Run: headless pygame with SDL's dummy video driver; simulated clock (each Clock.tick advances the game by its frame time, no real sleeping); random seed 0; keys injected as events and as key.get_pressed() state; mouse plan: one left click at the window centre at the start of phase 2, then a move to the lower-right quarter at the start of phase 3.
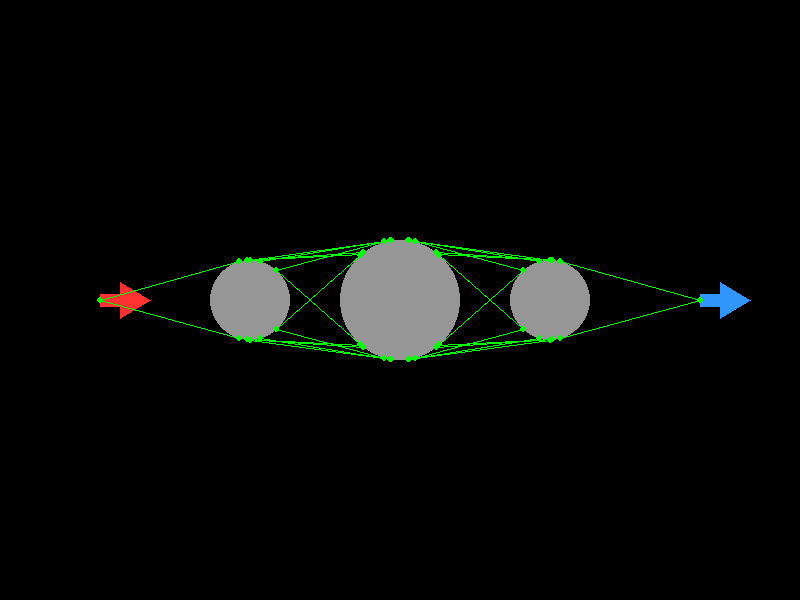
Frame 1 of 4 · flips 1–60 · no input
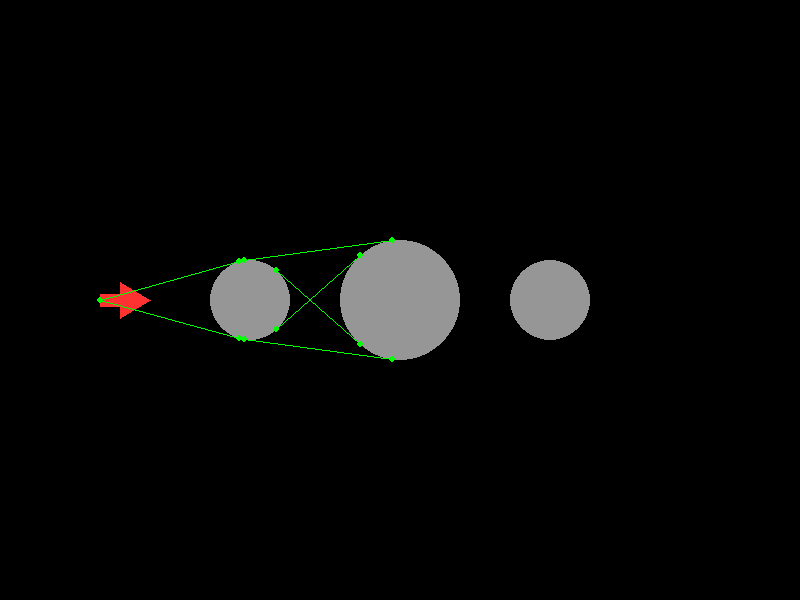
Frame 2 of 4 · flips 61–180 · clicked the window centre · tapped SPACE, RETURN · held RIGHT (→), D
Frame 3 of 4 · flips 181–300 · moved the mouse to the lower-right quarter · held DOWN (↓), S · screen unchanged from frame 2, image omitted
Frame 4 of 4 · flips 301–420 · held LEFT (←), A, UP (↑), W · screen unchanged from frame 3, image omitted

The pygame program that drew these frames:

import math
import sys

import pygame

# --- Constants ---
WIDTH, HEIGHT = 800, 600
FPS = 60

# Colors (RGB)
BLACK = (0, 0, 0)
RED = (255, 50, 50)  # Starting position/direction
BLUE = (50, 150, 255)  # Target position/direction
GRAY = (150, 150, 150)  # Obstacle color


class CircleObstacle:
    def __init__(self, x, y, radius):
        self.x = x
        self.y = y
        self.radius = radius

    @property
    def pos(self):
        return pygame.Vector2(self.x, self.y)


class Ray:
    def __init__(self, origin, direction):
        self.origin = pygame.Vector2(origin)
        self.direction = pygame.Vector2(direction).normalize()

    def point_at(self, t):
        return self.origin + self.direction * t


def ray_circle_intersection(ray, circle):
    """
    Returns a list of distances 't' to all intersection points.
    """
    # Vector from circle center to ray origin
    L = ray.origin - circle.pos

    # Quadratic equation coefficients: at^2 + bt + c = 0
    # a = ray.direction.dot(ray.direction) = 1 (since direction is normalized)
    b = 2 * ray.direction.dot(L)
    c = L.dot(L) - circle.radius**2

    discriminant = b**2 - 4 * c

    if discriminant < 0:
        return []

    if discriminant == 0:
        return [-b / 2]

    t1 = (-b - math.sqrt(discriminant)) / 2
    t2 = (-b + math.sqrt(discriminant)) / 2

    return [t1, t2]


def get_circle_tangents(point, circle):
    """
    Returns the two tangent points on the circle from a given external point.
    """
    point = pygame.Vector2(point)
    center = circle.pos
    d_vec = center - point
    d = d_vec.length()

    if d <= circle.radius:
        return []  # Inside or on the boundary: no external tangents

    # Angle to the center
    angle_to_center = math.atan2(d_vec.y, d_vec.x)
    # Angle between center-line and tangent-line: sin(alpha) = r / d
    alpha = math.asin(circle.radius / d)

    # Length of tangent line: L^2 = d^2 - r^2
    L = math.sqrt(d**2 - circle.radius**2)

    # Tangent points
    t1 = (
        point
        + pygame.Vector2(
            math.cos(angle_to_center - alpha), math.sin(angle_to_center - alpha)
        )
        * L
    )
    t2 = (
        point
        + pygame.Vector2(
            math.cos(angle_to_center + alpha), math.sin(angle_to_center + alpha)
        )
        * L
    )

    return [t1, t2]


def get_common_tangents(c1, c2):
    """
    Returns a list of pairs of points (p1, p2) representing the four common tangents
    between two circles.
    """
    res = []
    d_vec = c2.pos - c1.pos
    d = d_vec.length()

    if d < 0.0001:
        return []

    # Check if one circle is inside another
    if d < abs(c1.radius - c2.radius):
        return []

    angle_c = math.atan2(d_vec.y, d_vec.x)

    # 1. External Tangents
    # cos(phi) = (r1 - r2) / d
    ratio_ext = (c1.radius - c2.radius) / d
    if -1 <= ratio_ext <= 1:
        phi_ext = math.acos(ratio_ext)
        for sign in [-1, 1]:
            a = angle_c + sign * phi_ext
            p1 = c1.pos + pygame.Vector2(math.cos(a), math.sin(a)) * c1.radius
            p2 = c2.pos + pygame.Vector2(math.cos(a), math.sin(a)) * c2.radius
            res.append((p1, p2))

    # 2. Internal Tangents
    # cos(phi) = (r1 + r2) / d
    ratio_int = (c1.radius + c2.radius) / d
    if -1 <= ratio_int <= 1:
        phi_int = math.acos(ratio_int)
        for sign in [-1, 1]:
            a = angle_c + sign * phi_int
            p1 = c1.pos + pygame.Vector2(math.cos(a), math.sin(a)) * c1.radius
            # For internal tangents, the second circle's point is on the opposite side relative to C1
            a_opp = a + math.pi
            p2 = c2.pos + pygame.Vector2(math.cos(a_opp), math.sin(a_opp)) * c2.radius
            res.append((p1, p2))

    return res


class State:
    def __init__(self):
        self.start_pos = (100, 300)
        self.start_angle = 0
        self.target_pos = (700, 300)
        self.target_angle = 0
        self.obstacles = [
            CircleObstacle(250, 300, 40),
            CircleObstacle(400, 300, 60),
            CircleObstacle(550, 300, 40),
        ]


def draw_arrow(surface, color, position, angle_degrees, length=100):
    """
    Draws an arrow to represent position and direction.
    """
    angle = math.radians(angle_degrees)

    # Proportions of the arrow
    shaft_width = 12
    head_width = 36
    head_length = 30

    # Define points of a horizontal arrow pointing to the right, starting at (0,0)
    base_points = [
        (0, -shaft_width / 2),  # Top of shaft base
        (length - head_length, -shaft_width / 2),  # Top of shaft end
        (length - head_length, -head_width / 2),  # Top of arrow head
        (length, 0),  # Arrow tip
        (length - head_length, head_width / 2),  # Bottom of arrow head
        (length - head_length, shaft_width / 2),  # Bottom of shaft end
        (0, shaft_width / 2),  # Bottom of shaft base
    ]

    # Rotate and translate points to the target position and angle
    rotated_points = []
    for x, y in base_points:
        # 2D Rotation matrix logic
        rot_x = x * math.cos(angle) - y * math.sin(angle)
        rot_y = x * math.sin(angle) + y * math.cos(angle)

        # Translate to the actual coordinates on the screen
        final_x = rot_x + position[0]
        final_y = rot_y + position[1]
        rotated_points.append((final_x, final_y))

    pygame.draw.polygon(surface, color, rotated_points)


def get_segment_intersections(p1, p2, obstacles):
    d_vec = p2 - p1
    dist = d_vec.length()
    if dist < 1e-4:
        return []
    ray = Ray(p1, d_vec)
    
    hits = []
    for obs in obstacles:
        L = obs.pos - p1
        t_proj = L.dot(ray.direction)
        t_closest = max(0, min(dist, t_proj))
        closest_pt = p1 + ray.direction * t_closest
        dist_to_center = (closest_pt - obs.pos).length()
        
        if dist_to_center < obs.radius - 0.1: 
            ts = ray_circle_intersection(ray, obs)
            valid_ts = [t for t in ts if -0.1 < t < dist + 0.1]
            if valid_ts:
                hits.append({
                    'obs': obs,
                    't_min': min(valid_ts),
                    't_max': max(valid_ts)
                })
    return hits


def find_unintersected_lines(start_p, target_p, obstacles, depth=0):
    if depth > 10:
        return []
        
    hits = get_segment_intersections(start_p, target_p, obstacles)
    
    if not hits:
        return [(start_p, target_p)]
        
    hits.sort(key=lambda h: h['t_min'])
    first_obs = hits[0]['obs']
    
    hits.sort(key=lambda h: h['t_max'], reverse=True)
    last_obs = hits[0]['obs']
    
    lines = []
    
    if first_obs != last_obs:
        common = get_common_tangents(first_obs, last_obs)
        for p1, p2 in common:
            lines.extend(find_unintersected_lines(p1, p2, obstacles, depth + 1))
            
    tangents_start = get_circle_tangents(start_p, first_obs)
    for tp in tangents_start:
        lines.extend(find_unintersected_lines(start_p, tp, obstacles, depth + 1))
        
    tangents_target = get_circle_tangents(target_p, last_obs)
    for tp in tangents_target:
        lines.extend(find_unintersected_lines(tp, target_p, obstacles, depth + 1))
        
    return lines


def draw_state(screen, state):
    """
    Draws the current state of the environment.
    """
    # 1. Clear the screen
    screen.fill(BLACK)

    # 2. Draw the starting position (Red Arrow)
    draw_arrow(screen, RED, state.start_pos, state.start_angle, length=50)

    # 3. Draw the target position (Blue Arrow)
    draw_arrow(screen, BLUE, state.target_pos, state.target_angle, length=50)

    # 4. Draw obstacles
    for obstacle in state.obstacles:
        pygame.draw.circle(screen, GRAY, obstacle.pos, obstacle.radius)

    # 5. Recursive pathfinding
    start_p = pygame.Vector2(state.start_pos)
    target_p = pygame.Vector2(state.target_pos)
    
    lines = find_unintersected_lines(start_p, target_p, state.obstacles)
    
    for p1, p2 in lines:
        pygame.draw.line(screen, (0, 255, 0), p1, p2, 1)
        pygame.draw.circle(screen, (0, 255, 0), (int(p1.x), int(p1.y)), 3)
        pygame.draw.circle(screen, (0, 255, 0), (int(p2.x), int(p2.y)), 3)


def main():
    # Initialize Pygame
    pygame.init()
    screen = pygame.display.set_mode((WIDTH, HEIGHT))
    pygame.display.set_caption("Ray Circle Intersection")
    clock = pygame.time.Clock()

    state = State()

    running = True
    while running:
        # Event handling
        for event in pygame.event.get():
            if event.type == pygame.QUIT:
                running = False
            elif event.type == pygame.MOUSEBUTTONDOWN:
                if event.button == 1:  # Left click
                    state.target_pos = event.pos
                elif event.button == 3:  # Right click
                    state.start_pos = event.pos

                # Update start angle to face the target
                dx = state.target_pos[0] - state.start_pos[0]
                dy = state.target_pos[1] - state.start_pos[1]
                state.start_angle = math.degrees(math.atan2(dy, dx))

        # Draw the current state
        draw_state(screen, state)

        # Update the display
        pygame.display.flip()

        # Maintain frame rate
        clock.tick(FPS)

    pygame.quit()
    sys.exit()


if __name__ == "__main__":
    main()
